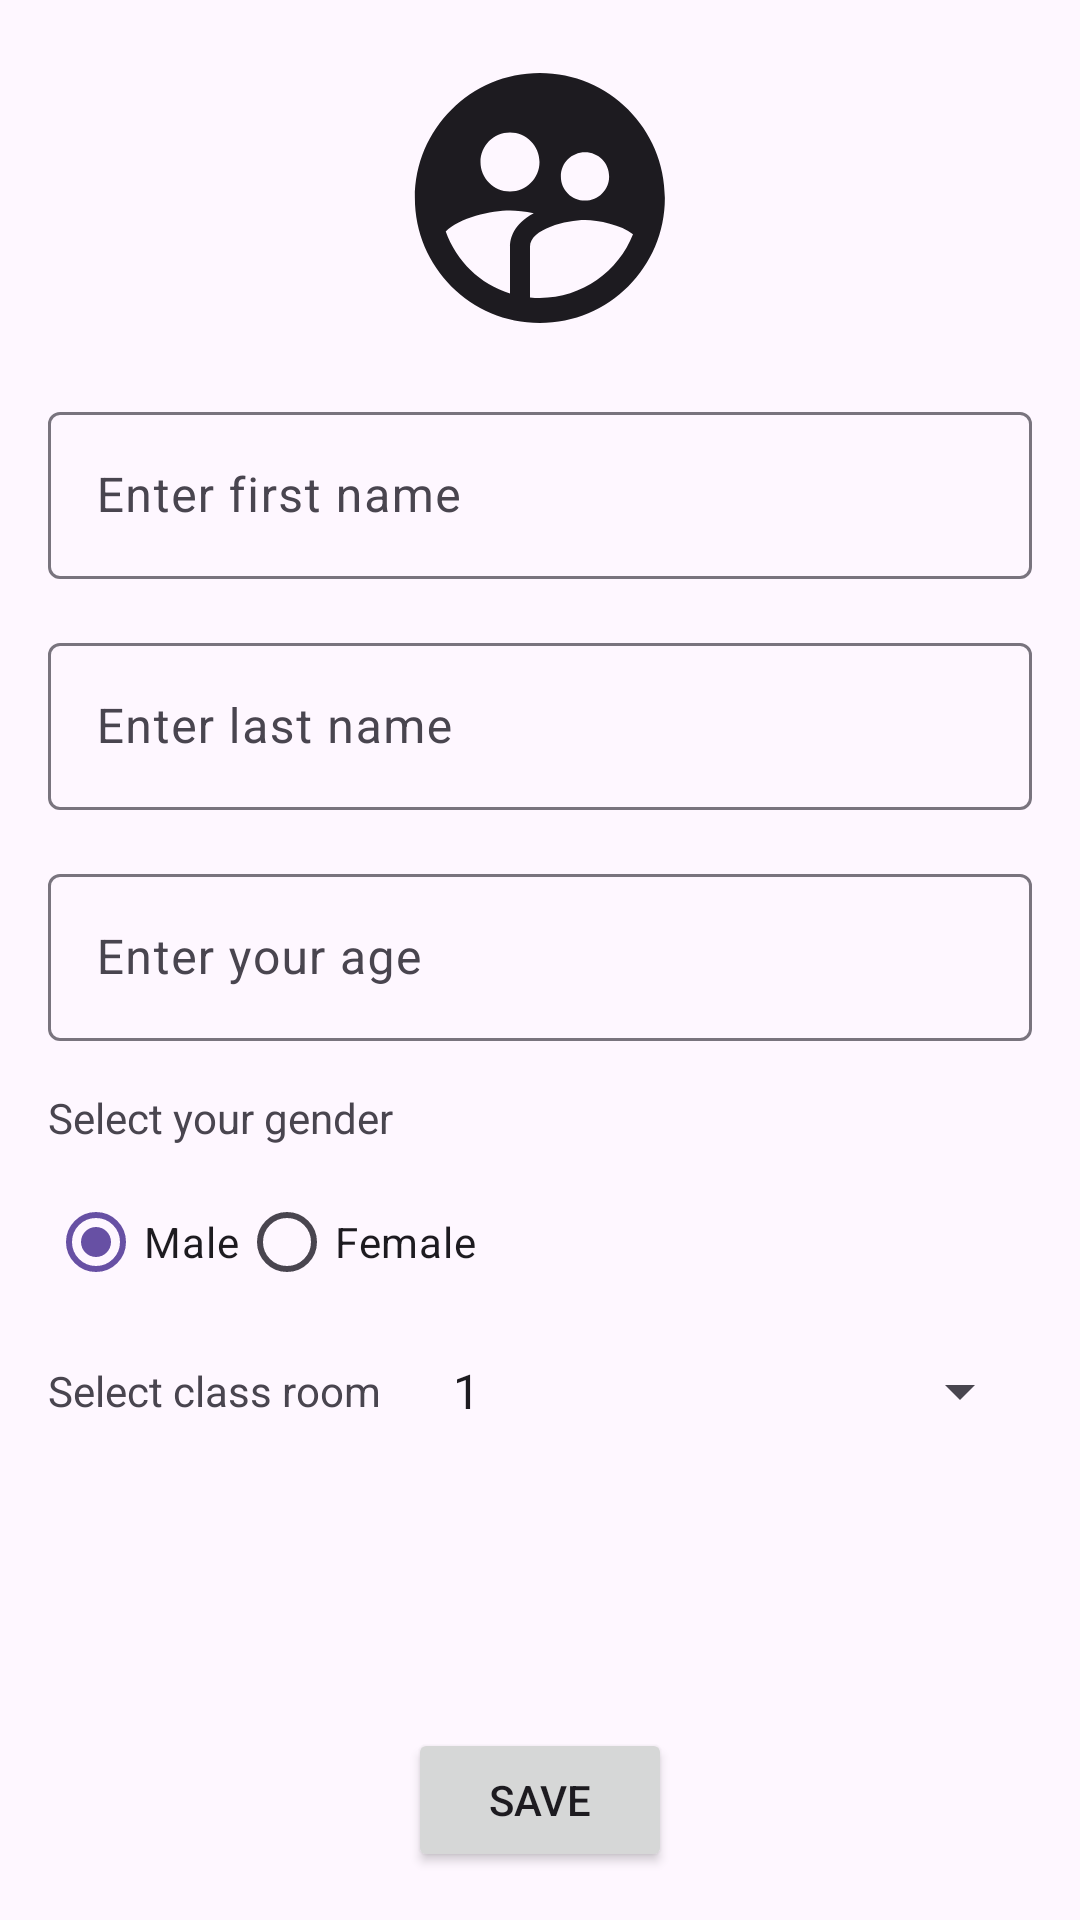

This screen was rendered from an Android layout file. Write that file and the resources it references.
<!-- AndroidManifest.xml: application theme Theme.FirebaseTaskAppKaushal -->
<!-- res/layout/fragment_data_input.xml -->
<?xml version="1.0" encoding="utf-8"?>
<androidx.constraintlayout.widget.ConstraintLayout xmlns:android="http://schemas.android.com/apk/res/android"
    xmlns:app="http://schemas.android.com/apk/res-auto"
    xmlns:tools="http://schemas.android.com/tools"
    android:layout_width="match_parent"
    android:layout_height="match_parent"
    android:padding="16dp"
    tools:context=".ui.DataInputFragment">

    <com.google.android.material.imageview.ShapeableImageView
        android:id="@+id/iv_profile"
        android:layout_width="100dp"
        android:layout_height="100dp"
        android:scaleType="centerCrop"
        app:layout_constraintDimensionRatio="H,1:1"
        app:layout_constraintEnd_toEndOf="parent"
        app:layout_constraintStart_toStartOf="parent"
        app:layout_constraintTop_toTopOf="parent"
        app:srcCompat="@drawable/ic_user" />

    <com.google.android.material.textfield.TextInputLayout
        android:id="@+id/first_name_input_layout"
        android:layout_width="0dp"
        android:layout_height="wrap_content"
        android:layout_marginTop="16dp"
        app:layout_constraintEnd_toEndOf="parent"
        app:layout_constraintStart_toStartOf="parent"
        app:layout_constraintTop_toBottomOf="@id/iv_profile">

        <com.google.android.material.textfield.TextInputEditText
            android:id="@+id/et_first_name"
            android:layout_width="match_parent"
            android:layout_height="wrap_content"
            android:hint="@string/enter_first_name"
            android:inputType="textPersonName" />
    </com.google.android.material.textfield.TextInputLayout>

    <com.google.android.material.textfield.TextInputLayout
        android:id="@+id/last_name_input_layout"
        android:layout_width="0dp"
        android:layout_height="wrap_content"
        android:layout_marginTop="16dp"
        app:layout_constraintEnd_toEndOf="parent"
        app:layout_constraintStart_toStartOf="parent"
        app:layout_constraintTop_toBottomOf="@id/first_name_input_layout">

        <com.google.android.material.textfield.TextInputEditText
            android:id="@+id/et_last_name"
            android:layout_width="match_parent"
            android:layout_height="wrap_content"
            android:layout_marginTop="16dp"
            android:hint="@string/enter_last_name"
            android:inputType="textPersonName" />
    </com.google.android.material.textfield.TextInputLayout>

    <com.google.android.material.textfield.TextInputLayout
        android:id="@+id/age_input_layout"
        android:layout_width="0dp"
        android:layout_height="wrap_content"
        android:layout_marginTop="16dp"
        app:layout_constraintEnd_toEndOf="parent"
        app:layout_constraintStart_toStartOf="parent"
        app:layout_constraintTop_toBottomOf="@id/last_name_input_layout">

        <com.google.android.material.textfield.TextInputEditText
            android:id="@+id/et_age"
            android:layout_width="match_parent"
            android:layout_height="wrap_content"
            android:hint="@string/enter_your_age"
            android:inputType="numberDecimal" />
    </com.google.android.material.textfield.TextInputLayout>

    <TextView
        android:id="@+id/tv_gender"
        android:layout_width="0dp"
        android:layout_height="wrap_content"
        android:layout_marginTop="16dp"
        android:text="@string/select_your_gender"
        app:layout_constraintEnd_toEndOf="parent"
        app:layout_constraintStart_toStartOf="parent"
        app:layout_constraintTop_toBottomOf="@id/age_input_layout" />

    <RadioGroup
        android:id="@+id/gender_group"
        android:layout_width="0dp"
        android:layout_height="wrap_content"
        android:layout_marginTop="8dp"
        android:orientation="horizontal"
        app:layout_constraintEnd_toEndOf="parent"
        app:layout_constraintStart_toStartOf="parent"
        app:layout_constraintTop_toBottomOf="@id/tv_gender">

        <RadioButton
            android:id="@+id/rb_male"
            android:layout_width="wrap_content"
            android:layout_height="wrap_content"
            android:checked="true"
            android:text="@string/male" />

        <RadioButton
            android:id="@+id/rb_female"
            android:layout_width="wrap_content"
            android:layout_height="wrap_content"
            android:text="@string/female" />
    </RadioGroup>

    <TextView
        android:id="@+id/tv_classroom"
        android:layout_width="0dp"
        android:layout_height="wrap_content"
        android:layout_marginTop="16dp"
        android:text="@string/select_class_room"
        app:layout_constraintStart_toStartOf="parent"
        app:layout_constraintTop_toBottomOf="@id/gender_group" />

    <Spinner
        android:id="@+id/spinner_class"
        android:layout_width="0dp"
        android:layout_height="wrap_content"
        android:layout_marginStart="16dp"
        android:entries="@array/classroom"
        app:layout_constraintBottom_toBottomOf="@id/tv_classroom"
        app:layout_constraintEnd_toEndOf="parent"
        app:layout_constraintStart_toEndOf="@id/tv_classroom"
        app:layout_constraintTop_toTopOf="@id/tv_classroom" />

    <Button
        android:id="@+id/btn_save"
        android:layout_width="wrap_content"
        android:layout_height="wrap_content"
        android:text="@string/save"
        app:layout_constraintBottom_toBottomOf="parent"
        app:layout_constraintEnd_toEndOf="parent"
        app:layout_constraintStart_toStartOf="parent" />

</androidx.constraintlayout.widget.ConstraintLayout>
<!-- resources referenced by this layout -->
<resources>
  <string-array name="classroom">
          <item>1</item>
          <item>2</item>
          <item>3</item>
          <item>4</item>
          <item>5</item>
          <item>6</item>
          <item>7</item>
          <item>8</item>
          <item>9</item>
          <item>10</item>
      </string-array>
  <!-- drawable ic_user (drawable) -->
  <vector xmlns:android="http://schemas.android.com/apk/res/android"
      android:width="24dp"
      android:height="24dp"
      android:tint="?colorOnSurface"
      android:viewportWidth="24"
      android:viewportHeight="24">
      <path
          android:fillColor="@android:color/white"
          android:pathData="M11.99,2c-5.52,0 -10,4.48 -10,10s4.48,10 10,10 10,-4.48 10,-10 -4.48,-10 -10,-10zM15.6,8.34c1.07,0 1.93,0.86 1.93,1.93 0,1.07 -0.86,1.93 -1.93,1.93 -1.07,0 -1.93,-0.86 -1.93,-1.93 -0.01,-1.07 0.86,-1.93 1.93,-1.93zM9.6,6.76c1.3,0 2.36,1.06 2.36,2.36 0,1.3 -1.06,2.36 -2.36,2.36s-2.36,-1.06 -2.36,-2.36c0,-1.31 1.05,-2.36 2.36,-2.36zM9.6,15.89v3.75c-2.4,-0.75 -4.3,-2.6 -5.14,-4.96 1.05,-1.12 3.67,-1.69 5.14,-1.69 0.53,0 1.2,0.08 1.9,0.22 -1.64,0.87 -1.9,2.02 -1.9,2.68zM11.99,20c-0.27,0 -0.53,-0.01 -0.79,-0.04v-4.07c0,-1.42 2.94,-2.13 4.4,-2.13 1.07,0 2.92,0.39 3.84,1.15 -1.17,2.97 -4.06,5.09 -7.45,5.09z" />
  </vector>
  <string name="enter_first_name">Enter first name</string>
  <string name="enter_last_name">Enter last name</string>
  <string name="enter_your_age">Enter your age</string>
  <string name="female">Female</string>
  <string name="male">Male</string>
  <string name="save">Save</string>
  <string name="select_class_room">Select class room</string>
  <string name="select_your_gender">Select your gender</string>
  <style name="Theme.FirebaseTaskAppKaushal" parent="Base.Theme.FirebaseTaskAppKaushal" />
  <style name="Base.Theme.FirebaseTaskAppKaushal" parent="Theme.Material3.DayNight.NoActionBar">
          
          
      </style>
</resources>
